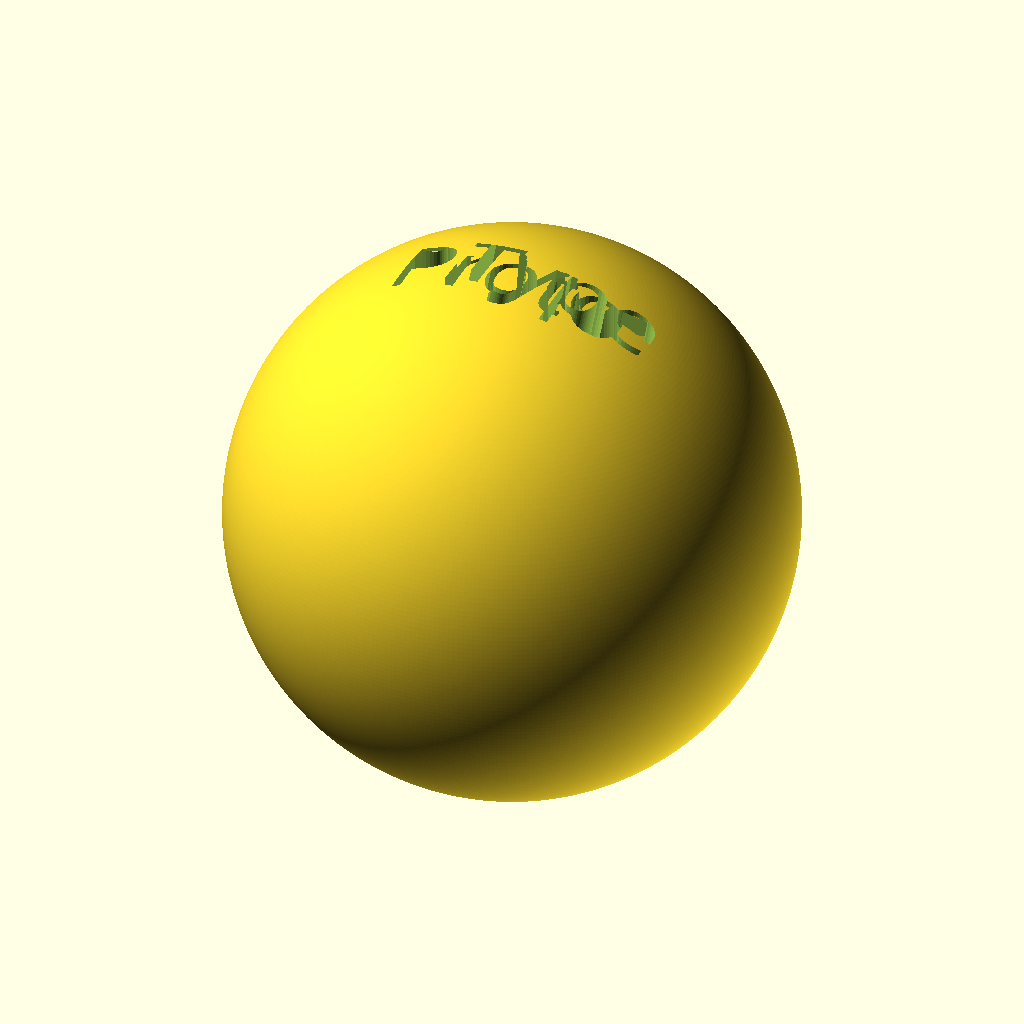
Cell 1: rendered with the file's own defaults.
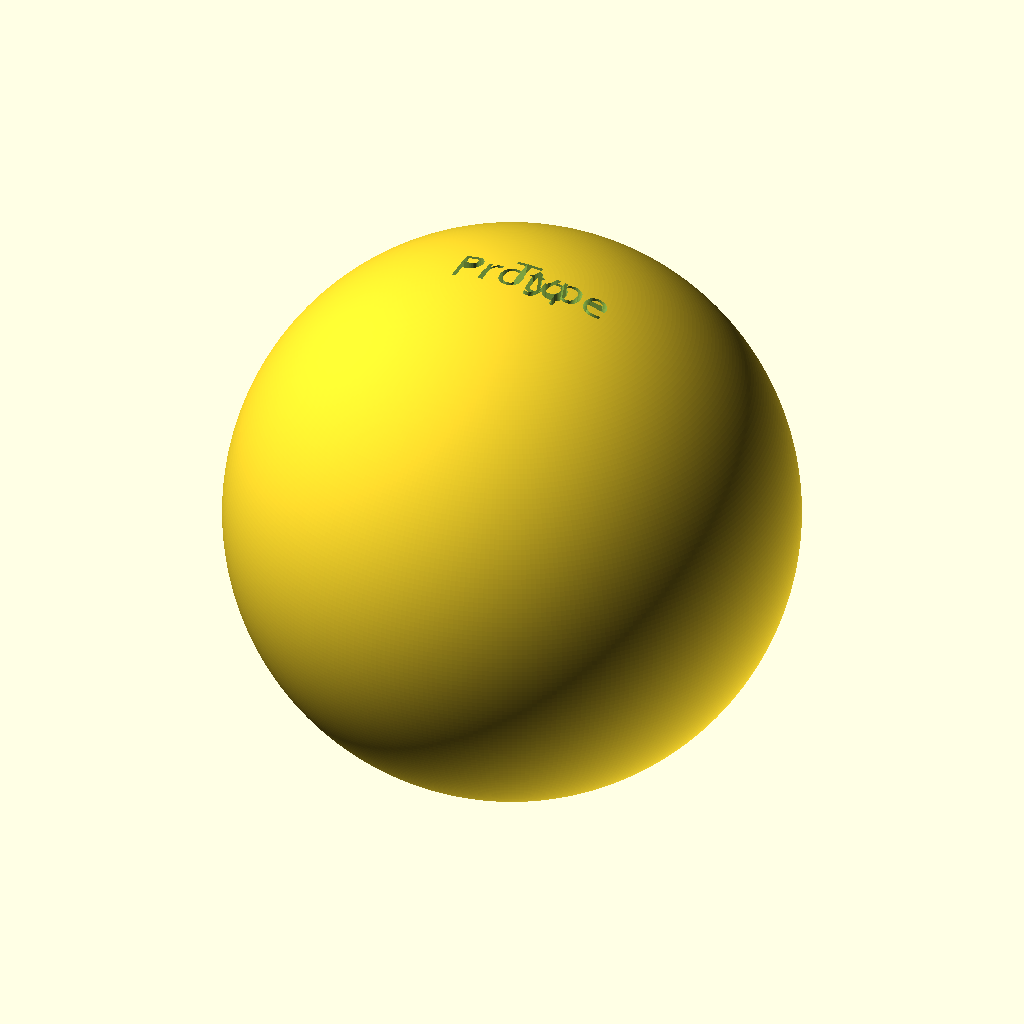
Cell 2: radius = 80 (everything else at default).
The same orthographic view direction (rotation 55°, 0°, 25°; colour scheme Cornfield) for every cell, with the view re-fitted per cell, so scale and position can differ between cells.
OpenSCAD source file my/ball_of_text.scad:
fa = 1;
fs = 0.1;
radius = 40;

module write_text(string, hangle, vangle) {
	rotate([hangle, vangle, 0]) {
		translate([0, 0, -radius]) {
			linear_extrude(height = radius * 2) {
				text(string, font="DOTCIRFUL", halign="center", valign="center");
			}
		}
	}
}

difference() {
	sphere(r=radius, $fa=fa, $fs=fs);
	write_text("Proto", 0, 0);
	write_text("Type", 0, 10);
}
Customizer parameters (derived from the source; name, type, default, range or options):
fa: number, default 1
fs: number, default 0.1
radius: number, default 40
